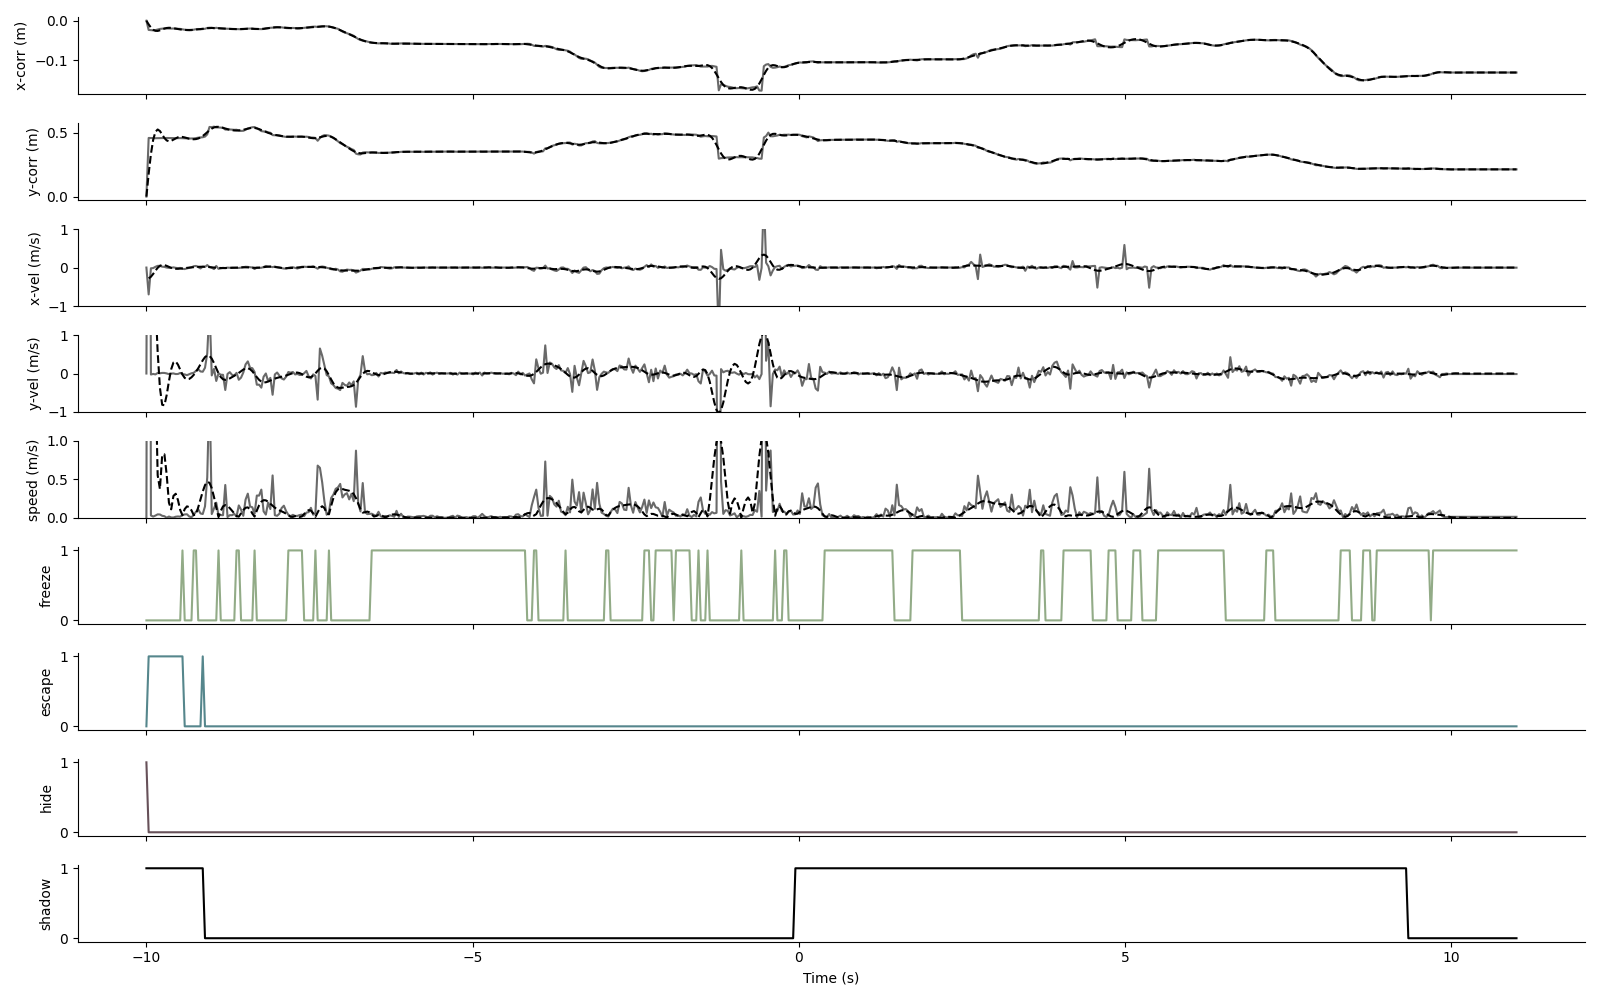

Source data for this figure (header and first rows):
, time, confidence, shadow, xc, yc, minr, maxr, maj-ax, min-ax, orientation, x-pos, y-pos, x-corr, y-corr, x-vel, y-vel, speed, rear, freeze, escape, hide
0, -10.0, 1518, True, 354.5, 196.7, 113.0, 289.0, 179, 58.95, 0.05569, , , 0.0, 0.0, 0.0, 0.0, 0.0, 0.0, 0.0, 0.0, 0.0
1, -9.965, 1558, True, 355.1, 193.9, 108.0, 289.0, 183.9, 58.68, 0.01671, 356.7, 285.8, -23.27, 458, -23.27, 458, 458.5, 0.0, 0.0, 0.0, 0.0
2, -9.931, 2002, True, 356.2, 191.2, 103.0, 287.0, 188.1, 58.59, -0.01079, 355.2, 285.2, -23.91, 457.1, -0.6374, -0.8692, 1.078, 0.0, 0.0, 0.0, 0.0
3, -9.896, 2752, True, 357.1, 187.8, 96.0, 286.0, 194.5, 58.33, -0.03133, 354.1, 285, -24.36, 456.7, -0.4582, -0.3709, 0.5895, 1.0, 0.0, 0.0, 0.0
4, -9.862, 2812, True, 358.2, 185.1, 91.0, 285.0, 198.9, 58.27, -0.02412, 355.8, 284.5, -23.71, 455.9, 0.6511, -0.7892, 1.023, 1.0, 0.0, 0.0, 0.0
5, -9.827, 2150, True, 359, 182.7, 86.0, 285.0, 204.3, 58.53, 0.003781, 359.4, 284.8, -22.24, 456.4, 1.478, 0.4576, 1.548, 1.0, 0.0, 0.0, 0.0
6, -9.793, 1455, True, 359.7, 180.9, 84.0, 285.0, 208.2, 58.58, 0.03177, 363, 284.9, -20.76, 456.6, 1.478, 0.2059, 1.492, 1.0, 0.0, 0.0, 0.0
7, -9.758, 1100, True, 359.9, 180, 82.0, 284.0, 210.8, 58.58, 0.04666, 364.8, 285.3, -19.99, 457.1, 0.768, 0.5231, 0.9292, 1.0, 0.0, 0.0, 0.0
8, -9.724, 1474, True, 359.3, 179.1, 80.0, 285.0, 213.4, 58.63, 0.06387, 366.1, 285.6, -19.44, 457.6, 0.5539, 0.4894, 0.7391, 1.0, 0.0, 0.0, 0.0
9, -9.689, 1784, True, 358.8, 178.6, 78.0, 285.0, 214.6, 58.52, 0.06823, 366.1, 285.6, -19.43, 457.7, 0.005023, 0.07107, 0.07125, 1.0, 0.0, 0.0, 0.0
10, -9.655, 2221, True, 359, 178.8, 79.0, 284.0, 213.3, 58.5, 0.06203, 365.6, 285.3, -19.67, 457.1, -0.238, -0.5568, 0.6055, 1.0, 0.0, 0.0, 0.0
11, -9.62, 2204, True, 359.6, 178.7, 79.0, 284.0, 213.3, 58.23, 0.05202, 365.1, 285.2, -19.88, 457.1, -0.2068, -0.04098, 0.2108, 1.0, 0.0, 0.0, 0.0
12, -9.586, 1779, True, 361.1, 178.4, 78.0, 284.0, 213.9, 58.39, 0.04102, 365.5, 285.3, -19.71, 457.1, 0.1663, 0.07199, 0.1812, 1.0, 0.0, 0.0, 0.0
13, -9.551, 1809, True, 362.8, 177.8, 77.0, 284.0, 214.4, 58.68, 0.02042, 364.9, 285, -19.95, 456.7, -0.2419, -0.4651, 0.5243, 1.0, 0.0, 0.0, 0.0
14, -9.516, 1834, True, 364, 177.1, 74.0, 284.0, 215.2, 58.63, -0.002151, 363.8, 284.7, -20.44, 456.3, -0.4883, -0.4013, 0.632, 1.0, 0.0, 0.0, 0.0
15, -9.482, 2298, True, 366, 176.8, 74.0, 284.0, 216.4, 58.33, -0.02747, 363, 285, -20.74, 456.8, -0.2963, 0.4727, 0.5579, 1.0, 0.0, 0.0, 0.0
16, -9.447, 2283, True, 368, 176.7, 76.0, 284.0, 216.6, 57.96, -0.07182, 360.3, 284.7, -21.87, 456.2, -1.132, -0.5132, 1.243, 1.0, 0.0, 0.0, 0.0
17, -9.413, 1802, True, 370.6, 177.6, 80.0, 284.0, 214.7, 58, -0.1255, 357.2, 284.2, -23.16, 455.4, -1.29, -0.8071, 1.522, 1.0, 0.0, 0.0, 0.0
18, -9.378, 2252, True, 373.6, 178.2, 83.0, 284.0, 213.1, 58.52, -0.1697, 355.6, 283.2, -23.87, 454, -0.708, -1.423, 1.589, 1.0, 0.0, 0.0, 0.0
19, -9.344, 2190, True, 376.6, 180.5, 87.0, 283.0, 209.2, 58.81, -0.2079, 355, 282.9, -24.14, 453.4, -0.2694, -0.5725, 0.6327, 1.0, 0.0, 0.0, 0.0
20, -9.309, 2118, True, 378.8, 184.5, 95.0, 283.0, 202.4, 59.78, -0.2326, 355.5, 283, -23.93, 453.6, 0.2039, 0.2058, 0.2897, 1.0, 0.0, 0.0, 0.0
21, -9.275, 2747, True, 380.2, 188.6, 102.0, 284.0, 194.6, 60.34, -0.2282, 358.2, 283.4, -22.78, 454.3, 1.151, 0.6362, 1.315, 1.0, 0.0, 0.0, 0.0
22, -9.24, 2607, True, 379.8, 193.7, 111.0, 284.0, 186, 59.73, -0.1983, 361.5, 284.9, -21.37, 456.6, 1.411, 2.296, 2.695, 1.0, 0.0, 0.0, 0.0
23, -9.206, 2474, True, 377.7, 200.2, 122.0, 284.0, 176.9, 59.09, -0.1757, 362.2, 287.3, -20.94, 460.3, 0.4333, 3.708, 3.733, 1.0, 0.0, 0.0, 0.0
24, -9.171, 2278, True, 373.6, 208.1, 136.0, 287.0, 162.9, 58.33, -0.1658, 360.1, 288.5, -21.71, 462.1, -0.7712, 1.782, 1.942, 1.0, 0.0, 0.0, 0.0
25, -9.137, 1554, True, 369.7, 217.6, 152.0, 308.0, 144.5, 59.3, -0.1092, 361.8, 289.5, -20.99, 463.6, 0.7208, 1.538, 1.699, 1.0, 0.0, 0.0, 0.0
26, -9.102, 1401, False, 366.9, 228.6, 169.0, 320.0, 128.5, 61.24, -0.06573, 362.7, 292.7, -20.44, 468.6, 0.5472, 4.966, 4.996, 1.0, 0.0, 0.0, 0.0
27, -9.067, 1707, False, 366.7, 237.5, 185.0, 318.0, 113, 63.48, -0.04921, 366.7, 304, -18.3, 486, 2.144, 17.46, 17.59, 0.0, 0.0, 0.0, 0.0
28, -9.033, 1587, False, 366.8, 259.5, 199.0, 350.0, 164.1, 62.74, -0.0472, 362.9, 341.4, -17.75, 544, 0.549, 57.93, 57.94, 1.0, 0.0, 0.0, 0.0
29, -8.998, 1494, False, 366.7, 264.3, 208.0, 350.0, 152.4, 65.57, -0.05397, 362.6, 340.4, -17.93, 542.3, -0.1844, -1.663, 1.673, 1.0, 0.0, 0.0, 0.0
30, -8.964, 1797, False, 365.3, 271, 215.0, 350.0, 144.6, 66.45, -0.09467, 358.4, 343, -19.23, 546.3, -1.295, 4.002, 4.207, 1.0, 0.0, 0.0, 0.0
31, -8.929, 2653, False, 363.1, 274.3, 221.0, 350.0, 130.8, 67.96, -0.1159, 363.1, 338.8, -17.84, 539.8, 1.39, -6.46, 6.608, 0.0, 0.0, 0.0, 0.0
32, -8.895, 5404, False, 359.9, 276.4, 225.0, 350.0, 120.4, 69.04, -0.1732, 359.9, 338.9, -18.95, 540, -1.116, 0.125, 1.123, 0.0, 0.0, 0.0, 0.0
33, -8.86, 5543, False, 358.2, 276.7, 227.0, 350.0, 114.1, 71.11, -0.2917, 358.2, 338.2, -19.6, 538.9, -0.6517, -1.073, 1.256, 0.0, 0.0, 0.0, 0.0
34, -8.826, 2700, False, 357.6, 276.4, 228.0, 350.0, 109.1, 68.57, -0.5145, 357.6, 337.4, -19.83, 537.8, -0.2217, -1.137, 1.159, 0.0, 0.0, 0.0, 0.0
35, -8.791, 2732, False, 357.8, 276.7, 231.0, 334.0, 106.1, 67.43, -0.6944, 357.8, 328.2, -20.32, 523.5, -0.491, -14.27, 14.28, 0.0, 0.0, 0.0, 0.0
36, -8.757, 2710, False, 357.7, 277, 232.0, 334.0, 108.1, 67.58, -0.8205, 357.7, 328, -20.38, 523.1, -0.06149, -0.3773, 0.3822, 0.0, 0.0, 0.0, 0.0
37, -8.722, 2699, False, 357, 277.2, 233.0, 336.0, 111.9, 66.91, -0.9195, 357, 328.7, -20.56, 524.3, -0.1799, 1.19, 1.204, 0.0, 0.0, 0.0, 0.0
38, -8.688, 1804, False, 357, 277, 234.0, 336.0, 109.8, 67.77, -0.9675, 357, 328, -20.61, 523.1, -0.05688, -1.173, 1.174, 0.0, 0.0, 0.0, 0.0
39, -8.653, 1776, False, 356.6, 276.8, 235.0, 335.0, 109.5, 68.69, -1.005, 356.6, 326.8, -20.81, 521.4, -0.1991, -1.75, 1.761, 0.0, 1.0, 0.0, 0.0
40, -8.618, 1788, False, 355.7, 276.7, 235.0, 336.0, 108.7, 68.67, -1.029, 355.7, 327.2, -21.14, 521.9, -0.3259, 0.5683, 0.6552, 0.0, 1.0, 0.0, 0.0
41, -8.584, 1781, False, 355.3, 275.7, 235.0, 331.0, 104.3, 70.87, -1.078, 355.3, 323.7, -21.5, 516.5, -0.36, -5.408, 5.42, 0.0, 0.0, 0.0, 0.0
42, -8.549, 2654, False, 355.5, 274.4, 235.0, 329.0, 101.3, 72.42, -1.15, 355.5, 321.4, -21.57, 513, -0.07392, -3.574, 3.575, 0.0, 0.0, 0.0, 0.0
43, -8.515, 2624, False, 356.3, 273.9, 235.0, 331.0, 98.57, 73.55, -1.164, 356.3, 321.9, -21.24, 513.8, 0.3316, 0.8502, 0.9126, 0.0, 0.0, 0.0, 0.0
44, -8.48, 1723, False, 357.3, 274, 235.0, 341.0, 93.15, 77.69, -1.047, 357.3, 327, -20.57, 521.7, 0.6774, 7.875, 7.905, 0.0, 0.0, 0.0, 0.0
45, -8.446, 1047, False, 357.8, 275.8, 234.0, 350.0, 100.2, 79, -0.2286, 357.8, 333.8, -20, 532.2, 0.568, 10.51, 10.52, 0.0, 0.0, 0.0, 0.0
46, -8.411, 5316, False, 358, 277.5, 231.0, 350.0, 116.1, 70.54, -0.1124, 358, 337, -19.72, 537.2, 0.2762, 4.957, 4.965, 0.0, 0.0, 0.0, 0.0
47, -8.377, 5289, False, 357.6, 278.5, 227.0, 350.0, 124.5, 63.89, -0.09345, 357.6, 340, -19.67, 541.8, 0.05034, 4.623, 4.623, 0.0, 0.0, 0.0, 0.0
48, -8.342, 5269, False, 356.1, 277.2, 225.0, 350.0, 127.5, 63.41, -0.03521, 353.9, 340.9, -20.92, 543.1, -1.252, 1.33, 1.827, 1.0, 0.0, 0.0, 0.0
49, -8.308, 2570, False, 355, 271.1, 223.0, 350.0, 122.4, 71.42, -0.06509, 355, 334.6, -20.93, 533.4, -0.00925, -9.698, 9.698, 0.0, 0.0, 0.0, 0.0
50, -8.273, 2666, False, 355.6, 264.4, 222.0, 350.0, 104.5, 86.12, -0.1426, 355.6, 328.4, -21.1, 523.7, -0.173, -9.675, 9.676, 0.0, 0.0, 0.0, 0.0
51, -8.238, 1332, False, 356.4, 260.4, 222.0, 342.0, 97.03, 88.68, -1.266, 356.4, 320.4, -21.3, 511.5, -0.1941, -12.27, 12.27, 0.0, 0.0, 0.0, 0.0
52, -8.204, 1345, False, 357.9, 258.1, 221.0, 342.0, 103.6, 86.66, -1.236, 357.9, 318.6, -20.86, 508.6, 0.4406, -2.828, 2.863, 0.0, 0.0, 0.0, 0.0
53, -8.169, 1864, False, 361.7, 256.1, 218.0, 343.0, 111.6, 88.59, -1.318, 361.7, 318.6, -19.42, 508.7, 1.44, 0.04107, 1.441, 0.0, 0.0, 0.0, 0.0
54, -8.135, 1170, False, 364.3, 252.4, 215.0, 339.0, 118, 77.53, -1.348, 364.3, 314.4, -18.68, 502.1, 0.7407, -6.585, 6.627, 0.0, 0.0, 0.0, 0.0
55, -8.1, 1504, False, 366.6, 250.4, 212.0, 335.0, 120.9, 77.07, -1.356, 366.6, 311.9, -17.93, 498.3, 0.7484, -3.77, 3.844, 0.0, 0.0, 0.0, 0.0
56, -8.066, 1564, False, 369.1, 249, 210.0, 312.0, 125.7, 79.31, -1.346, 369.1, 300, -17.56, 479.9, 0.3717, -18.41, 18.41, 0.0, 0.0, 0.0, 0.0
57, -8.031, 1622, False, 371.3, 248.5, 209.0, 311.0, 131, 81.6, -1.346, 371.3, 299.5, -16.7, 479.1, 0.8573, -0.8027, 1.174, 0.0, 0.0, 0.0, 0.0
58, -7.997, 2223, False, 372.1, 248.5, 208.0, 311.0, 132.4, 82.23, -1.347, 372.1, 300, -16.39, 480, 0.3131, 0.8606, 0.9158, 0.0, 0.0, 0.0, 0.0
59, -7.962, 2236, False, 372.2, 247.9, 207.0, 309.0, 132.3, 83.54, -1.316, 372.2, 298.9, -16.38, 478.2, 0.002595, -1.814, 1.814, 0.0, 0.0, 0.0, 0.0
... 549 more rows
